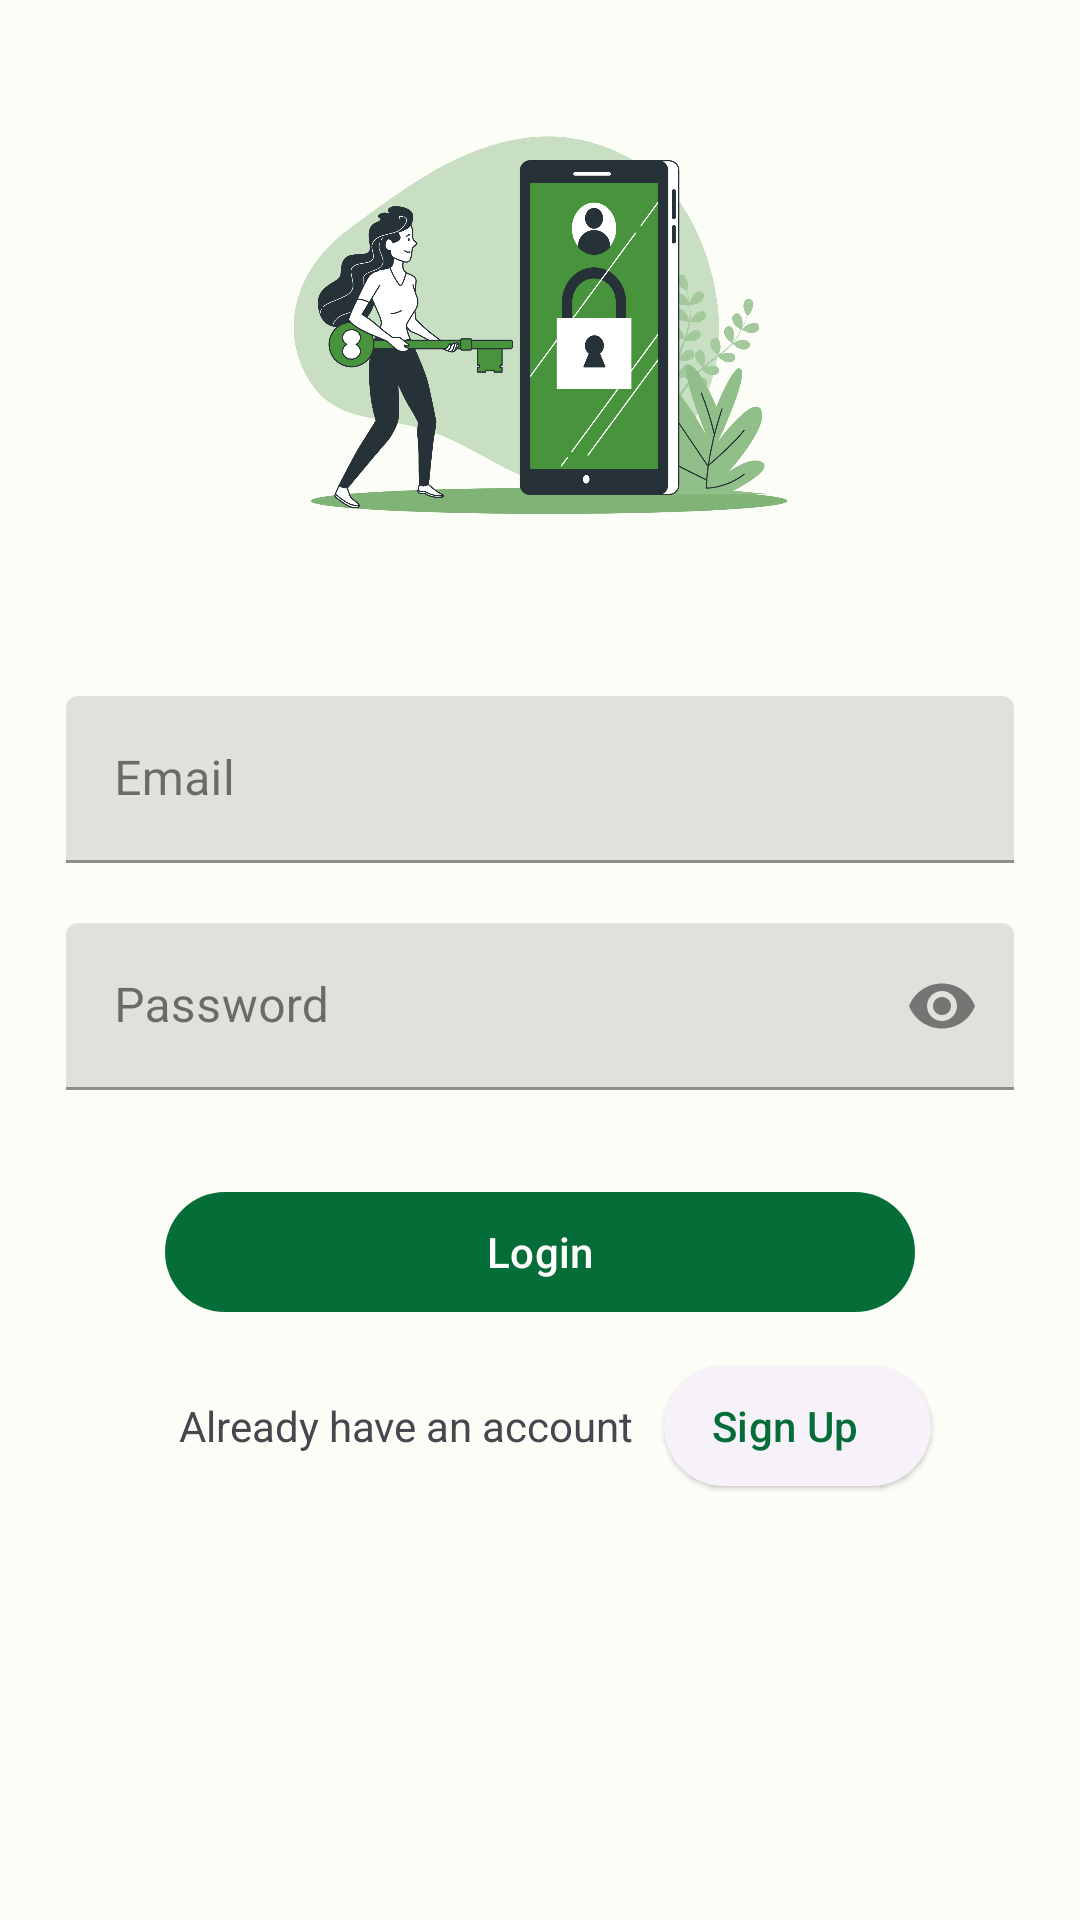

Android layout source for this screen:
<!-- AndroidManifest.xml: application theme AppTheme -->
<!-- res/layout/activity_login.xml -->
<?xml version="1.0" encoding="utf-8"?>
<ScrollView xmlns:android="http://schemas.android.com/apk/res/android"
    xmlns:app="http://schemas.android.com/apk/res-auto"
    xmlns:tools="http://schemas.android.com/tools"
    android:layout_width="match_parent"
    android:layout_height="match_parent"
    android:orientation="vertical"
    android:layout_margin="10dp"
    android:scrollbars="none"
    tools:context=".LoginActivity">

    <androidx.constraintlayout.widget.ConstraintLayout
        android:layout_width="match_parent"
        android:layout_height="wrap_content"
        android:id="@+id/constraint_layout_register">


        <ImageView
            android:id="@+id/iv_sign_up"
            android:layout_width="match_parent"
            android:layout_height="200dp"
            android:layout_marginTop="10dp"
            android:src="@drawable/login_logo"
            app:layout_constraintTop_toTopOf="parent"
            app:layout_constraintEnd_toEndOf="parent"
            app:layout_constraintStart_toStartOf="parent" />


        <LinearLayout
            android:id="@+id/linear_layout"
            android:layout_width="match_parent"
            android:layout_height="wrap_content"
            android:layout_margin="12dp"
            android:orientation="vertical"
            android:padding="10dp"
            app:layout_constraintTop_toBottomOf="@id/iv_sign_up"
            tools:layout_editor_absoluteX="12dp">


            <com.google.android.material.textfield.TextInputLayout
                android:id="@+id/et_email"
                style="@style/Widget.MaterialComponents.TextInputLayout.FilledBox"
                android:layout_width="match_parent"
                android:layout_height="wrap_content"
                android:hint="@string/email"
                app:endIconMode="clear_text">

                <com.google.android.material.textfield.TextInputEditText
                    android:layout_width="match_parent"
                    android:layout_height="wrap_content"
                    android:inputType="textEmailAddress" />

            </com.google.android.material.textfield.TextInputLayout>

            <com.google.android.material.textfield.TextInputLayout
                android:id="@+id/et_password"
                style="@style/Widget.MaterialComponents.TextInputLayout.FilledBox"
                android:layout_width="match_parent"
                android:layout_height="wrap_content"
                android:layout_marginTop="20dp"
                android:hint="@string/password"
                app:endIconMode="password_toggle">

                <com.google.android.material.textfield.TextInputEditText
                    android:layout_width="match_parent"
                    android:layout_height="wrap_content"
                    android:inputType="textPassword" />

            </com.google.android.material.textfield.TextInputLayout>


            <com.google.android.material.button.MaterialButton
                android:id="@+id/btn_login"
                android:layout_width="250dp"
                android:layout_height="wrap_content"
                android:layout_gravity="center_horizontal"
                android:layout_marginTop="30dp"
                android:text="@string/login"
                android:textAllCaps="false" />

            <LinearLayout
                android:id="@+id/layout"
                android:layout_width="match_parent"
                android:layout_height="wrap_content"
                android:layout_marginTop="10dp"
                android:gravity="center"
                android:orientation="horizontal">

                <TextView
                    android:layout_width="wrap_content"
                    android:layout_height="wrap_content"
                    android:padding="10dp"
                    android:text="@string/already_have_an_account"/>

                <com.google.android.material.button.MaterialButton
                    android:id="@+id/btn_sign_up"
                    android:layout_width="wrap_content"
                    android:layout_height="wrap_content"
                    android:text="@string/sign_up"
                    android:textSize="14sp"
                    android:textAllCaps="false"
                    style="@style/Widget.Material3.Button.ElevatedButton.Icon"/>

            </LinearLayout>


        </LinearLayout>


    </androidx.constraintlayout.widget.ConstraintLayout>


</ScrollView>
<!-- resources referenced by this layout -->
<resources>
  <string name="already_have_an_account">Already have an account</string>
  <string name="email">Email</string>
  <string name="login">Login</string>
  <string name="password">Password</string>
  <string name="sign_up">Sign Up</string>
  <color name="md_theme_light_primary">#056D37</color>
  <color name="md_theme_light_onPrimary">#FFFFFF</color>
  <color name="md_theme_light_primaryContainer">#9CF6B1</color>
  <color name="md_theme_light_onPrimaryContainer">#00210C</color>
  <color name="md_theme_light_secondary">#4F6602</color>
  <color name="md_theme_light_onSecondary">#FFFFFF</color>
  <color name="md_theme_light_secondaryContainer">#D1EE81</color>
  <color name="md_theme_light_onSecondaryContainer">#161F00</color>
  <color name="md_theme_light_tertiary">#386A19</color>
  <color name="md_theme_light_onTertiary">#FFFFFF</color>
  <color name="md_theme_light_tertiaryContainer">#B8F391</color>
  <color name="md_theme_light_onTertiaryContainer">#092100</color>
  <color name="md_theme_light_error">#BA1A1A</color>
  <color name="md_theme_light_errorContainer">#FFDAD6</color>
  <color name="md_theme_light_onError">#FFFFFF</color>
  <color name="md_theme_light_onErrorContainer">#410002</color>
  <color name="md_theme_light_background">#FCFDF7</color>
  <color name="md_theme_light_onBackground">#191C19</color>
  <color name="md_theme_light_surface">#FCFDF7</color>
  <color name="md_theme_light_onSurface">#191C19</color>
  <color name="md_theme_light_surfaceVariant">#DDE5DA</color>
  <color name="md_theme_light_onSurfaceVariant">#414941</color>
  <color name="md_theme_light_outline">#717971</color>
  <color name="md_theme_light_inverseOnSurface">#F0F1EC</color>
  <color name="md_theme_light_inverseSurface">#2E312E</color>
  <color name="md_theme_light_inversePrimary">#81D997</color>
</resources>
